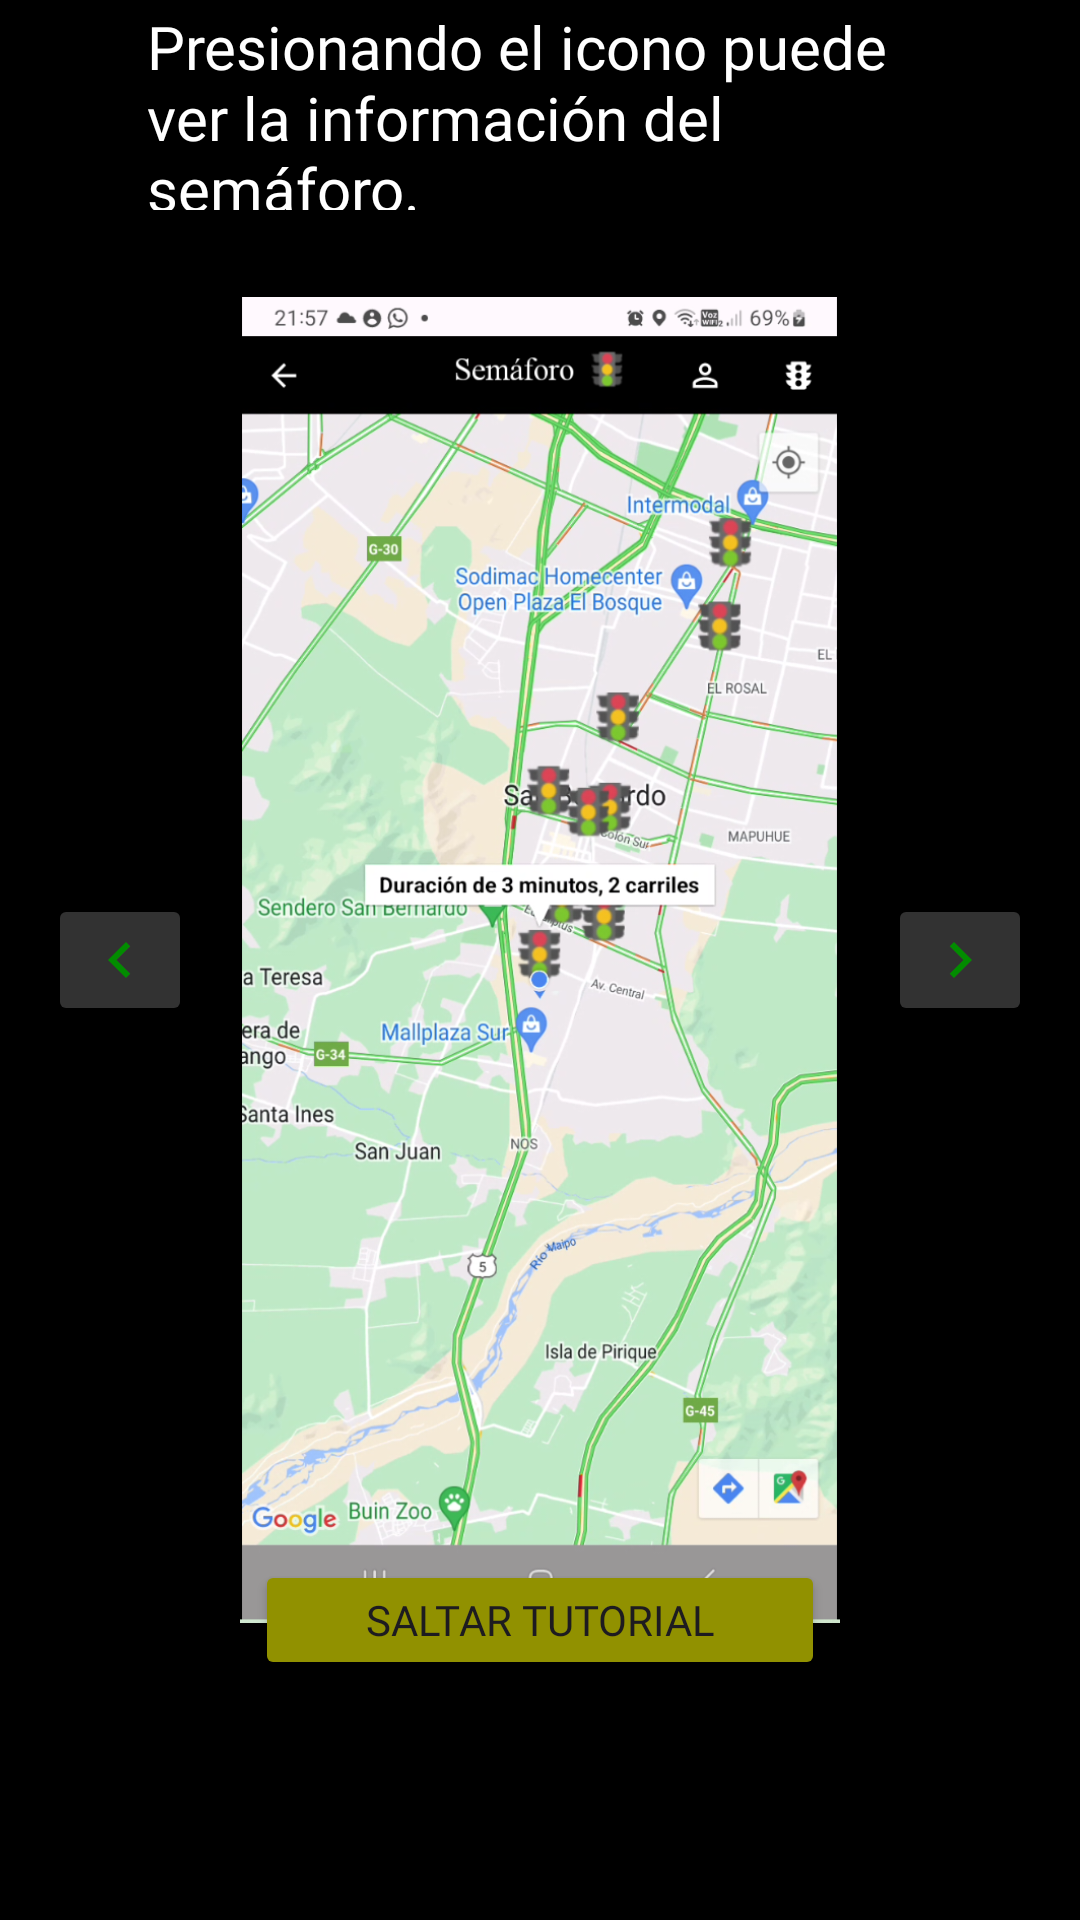

The Android layout XML behind this screen, and the referenced resources:
<!-- AndroidManifest.xml: application theme Theme.Faro -->
<!-- res/layout/activity_tuto_semaforo5.xml -->
<?xml version="1.0" encoding="utf-8"?>
<RelativeLayout xmlns:android="http://schemas.android.com/apk/res/android"
    xmlns:app="http://schemas.android.com/apk/res-auto"
    xmlns:tools="http://schemas.android.com/tools"
    android:background="@drawable/background_app"
    android:layout_width="match_parent"
    android:layout_height="match_parent"
    tools:context=".tuto.tutoSemaforo5">


    <TextView
        android:layout_width="262dp"
        android:layout_height="68dp"
        android:layout_above="@+id/tutorialImage"
        android:layout_centerHorizontal="true"
        android:layout_marginBottom="25dp"
        android:fontFamily="@font/timesnewroman"
        android:text="Presionando el icono puede ver la información del semáforo."
        android:textColor="@color/white"
        android:textSize="20sp" />

    
    <ImageView
        android:id="@+id/tutorialImage"
        android:layout_width="200dp"
        android:layout_height="450dp"
        android:layout_centerInParent="true"
        android:adjustViewBounds="true"
        android:scaleType="fitCenter"
        android:src="@drawable/capturasemaforo5" />

    
    <ImageButton
        android:id="@+id/previousButton"
        android:layout_width="wrap_content"
        android:layout_height="wrap_content"
        android:backgroundTint="@color/blackclaro"
        android:layout_marginStart="16dp"
        android:layout_centerVertical="true"
        android:src="@drawable/flecha_izquierda_verde"
        android:contentDescription="Anterior" />

    

    
    <ImageButton
        android:id="@+id/nextButton"
        android:layout_width="wrap_content"
        android:layout_height="wrap_content"
        android:layout_marginEnd="16dp"
        android:backgroundTint="@color/blackclaro"
        android:layout_centerVertical="true"
        android:src="@drawable/flecha_derecha_verde"
        android:layout_alignParentEnd="true"
        android:contentDescription="Siguiente" />

    <Button
        android:id="@+id/skipButton"
        android:layout_marginTop="20dp"
        android:layout_marginBottom="80dp"
        android:layout_width="190dp"
        android:layout_height="40dp"
        android:fontFamily="@font/timesnewroman"
        android:backgroundTint="@color/yellow"
        android:layout_centerHorizontal="true"
        android:layout_alignParentBottom="true"
        android:text="Saltar Tutorial" />



</RelativeLayout>
<!-- resources referenced by this layout -->
<resources>
  <color name="blackclaro">#323232</color>
  <color name="white">#FFFFFFFF</color>
  <color name="yellow">#919100</color>
  <!-- drawable background_app (drawable-v24) -->
  <?xml version="1.0" encoding="utf-8"?>
  <layer-list xmlns:android="http://schemas.android.com/apk/res/android">
      
      <item>
          <shape
              android:shape="rectangle">
              <gradient
                  android:type="linear"
                  android:startColor="@color/black"
                  android:endColor="@color/black" />
          </shape>
      </item>
  </layer-list>
  <!-- drawable capturasemaforo5: png bitmap (drawable-v24, 983862 bytes) -->
  <!-- drawable flecha_derecha_verde (drawable-v24) -->
  <vector android:height="24dp" android:tint="#028C00"
      android:viewportHeight="24" android:viewportWidth="24"
      android:width="24dp" xmlns:android="http://schemas.android.com/apk/res/android">
      <path android:fillColor="@android:color/white" android:pathData="M10,6L8.59,7.41 13.17,12l-4.58,4.59L10,18l6,-6z"/>
  </vector>
  <!-- drawable flecha_izquierda_verde (drawable-v24) -->
  <vector android:height="24dp" android:tint="#028C00"
      android:viewportHeight="24" android:viewportWidth="24"
      android:width="24dp" xmlns:android="http://schemas.android.com/apk/res/android">
      <path android:fillColor="@android:color/white" android:pathData="M15.41,7.41L14,6l-6,6 6,6 1.41,-1.41L10.83,12z"/>
  </vector>
  <style name="Theme.Faro" parent="Theme.MaterialComponents.DayNight.DarkActionBar">
          
          <item name="colorPrimary">@color/green</item>
          <item name="colorPrimaryVariant">@color/black</item>
          <item name="colorOnPrimary">@color/blackclaro</item>
          
          <item name="colorSecondary">@color/black</item>
          <item name="colorSecondaryVariant">@color/black</item>
          <item name="colorOnSecondary">@color/black</item>
          
          <item name="android:statusBarColor">?attr/colorPrimaryVariant</item>
          
      </style>
  <color name="black">#FF000000</color>
  <color name="green">#028C00</color>
</resources>
